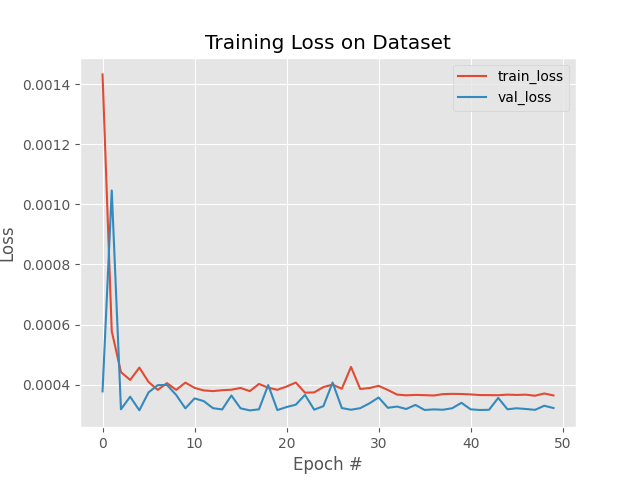

Data behind this chart, as committed beside it:
, loss, val_loss, lr
0, 0.001433, 0.0003772, 0.001
1, 0.000578, 0.001047, 0.001
2, 0.0004416, 0.0003176, 0.001
3, 0.0004154, 0.0003596, 0.001
4, 0.0004565, 0.0003144, 0.001
5, 0.0004086, 0.000374, 0.001
6, 0.0003823, 0.000398, 0.001
7, 0.0004048, 0.0003988, 0.001
8, 0.0003823, 0.0003654, 0.001
9, 0.0004065, 0.0003208, 0.001
10, 0.0003891, 0.000354, 0.001
11, 0.0003805, 0.0003448, 0.001
12, 0.0003783, 0.0003214, 0.001
13, 0.0003812, 0.0003172, 0.001
14, 0.0003829, 0.0003635, 0.001
15, 0.0003888, 0.0003209, 0.001
16, 0.0003781, 0.000314, 0.001
17, 0.0004021, 0.0003176, 0.001
18, 0.0003896, 0.0003985, 0.001
19, 0.0003827, 0.000315, 0.001
20, 0.0003936, 0.0003253, 0.001
21, 0.0004068, 0.000333, 0.001
22, 0.000373, 0.0003657, 0.001
23, 0.0003739, 0.0003164, 0.001
24, 0.0003918, 0.0003281, 0.001
25, 0.0003998, 0.0004068, 0.001
26, 0.000386, 0.0003218, 0.001
27, 0.0004587, 0.0003161, 0.001
28, 0.0003854, 0.0003214, 0.001
29, 0.0003884, 0.0003374, 0.001
30, 0.0003958, 0.000357, 0.001
31, 0.0003821, 0.0003227, 0.0001
32, 0.0003667, 0.0003268, 0.0001
33, 0.0003642, 0.0003186, 0.0001
34, 0.0003656, 0.0003322, 0.0001
35, 0.0003648, 0.0003154, 0.0001
36, 0.0003637, 0.0003173, 0.0001
37, 0.0003682, 0.0003162, 0.0001
38, 0.000369, 0.0003213, 0.0001
39, 0.0003686, 0.0003393, 0.0001
40, 0.0003673, 0.0003175, 0.0001
41, 0.0003651, 0.0003153, 0.0001
42, 0.0003649, 0.0003161, 0.0001
43, 0.0003646, 0.0003555, 0.0001
44, 0.0003665, 0.0003177, 0.0001
45, 0.0003655, 0.0003211, 0.0001
46, 0.0003664, 0.0003187, 0.0001
47, 0.0003629, 0.0003158, 0.0001
48, 0.0003703, 0.0003295, 0.0001
49, 0.0003639, 0.0003219, 0.0001
